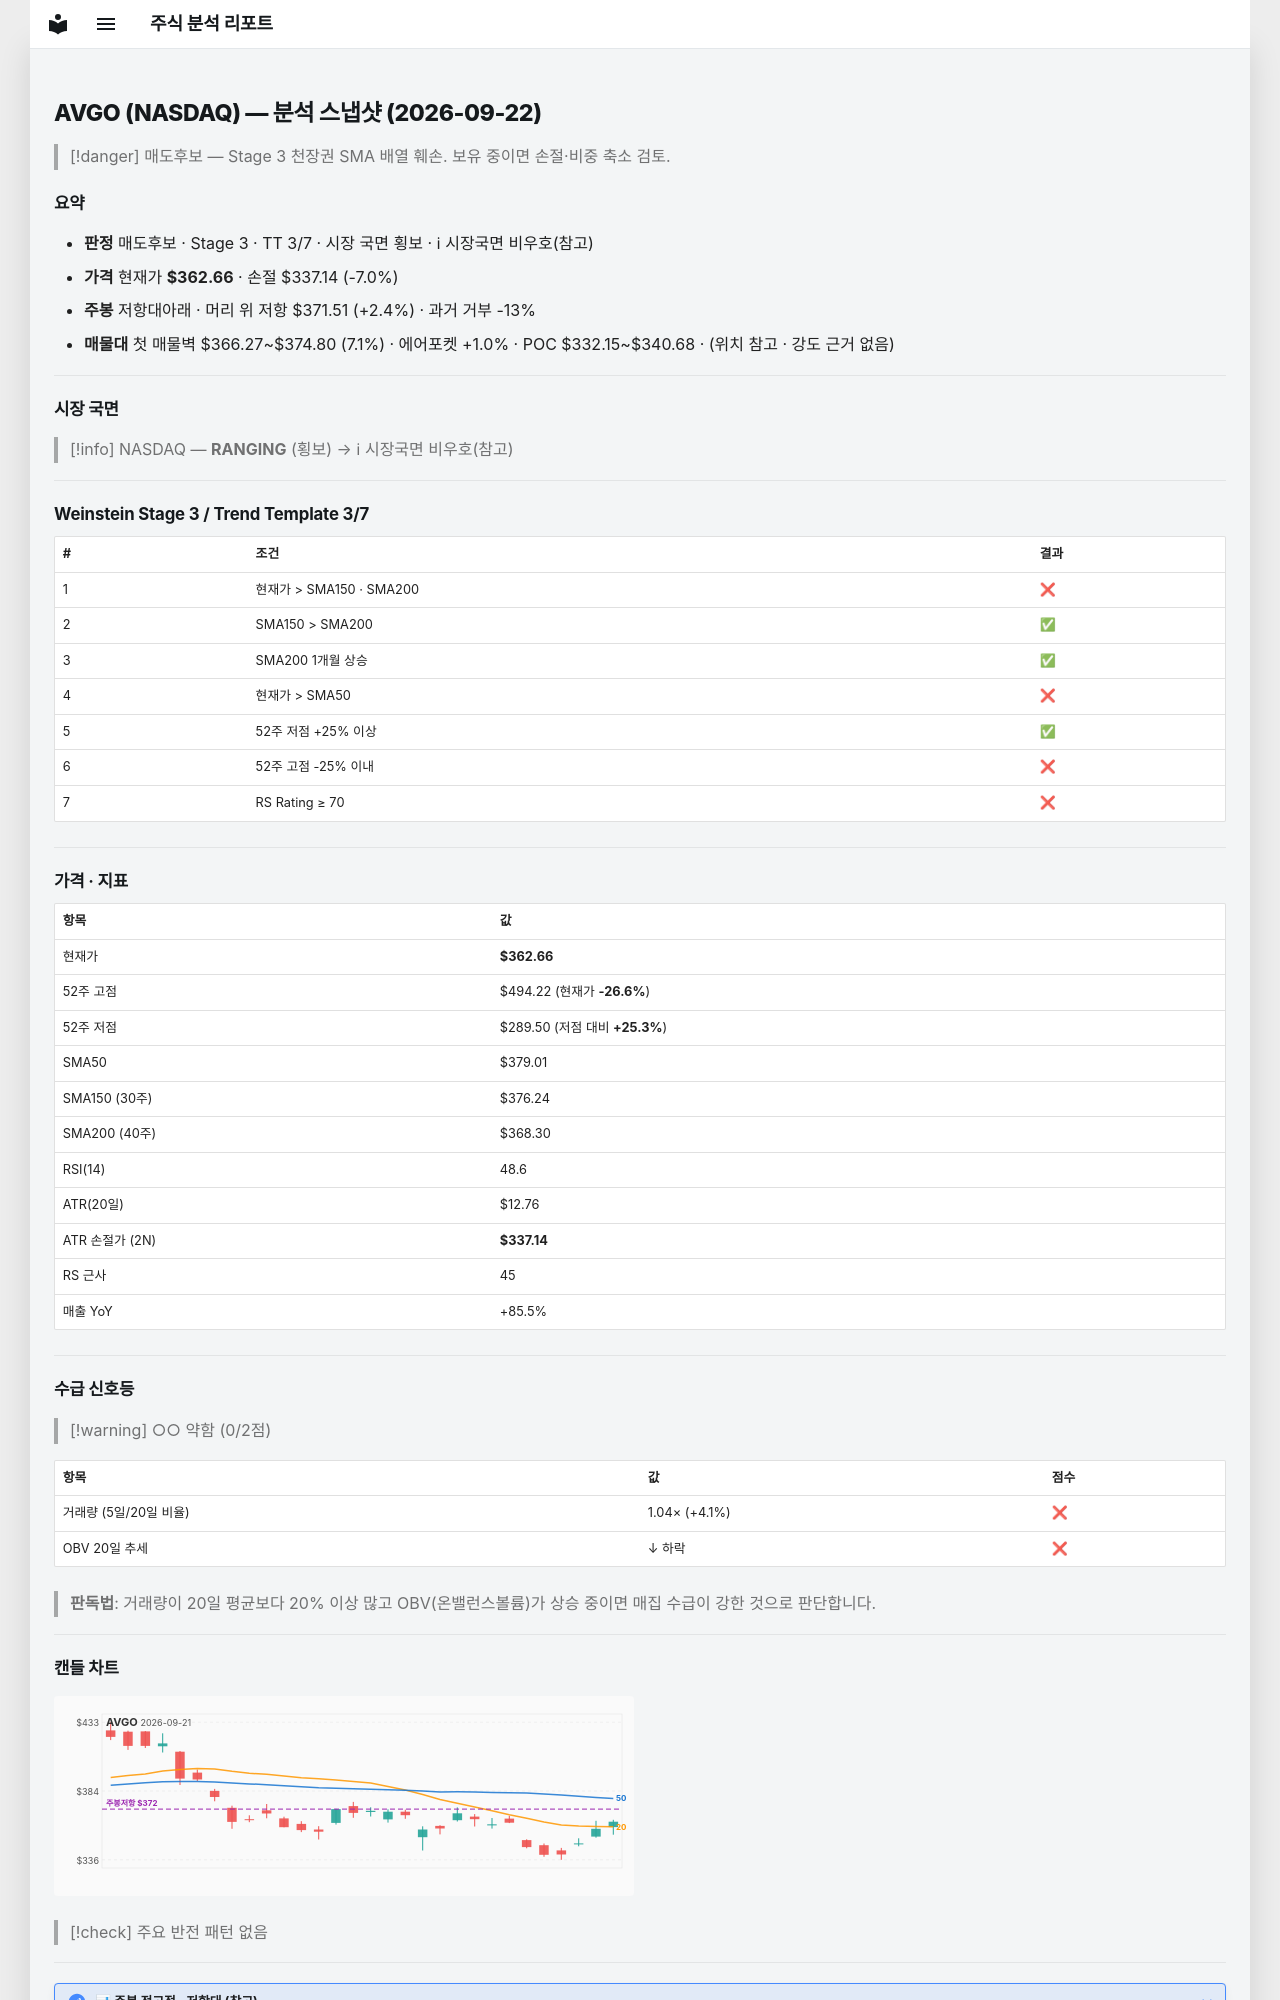

repository: soloandco/stock-reports · page: snapshots/AVGO-2026-09-22/index.html · generator: mkdocs

---
type: analysis-snapshot
title: AVGO 분석 스냅샷
ticker: AVGO
market: NASDAQ
created: 2026-09-22
updated: 2026-09-22
bar-date: 2026-09-21
verdict: 매도후보
real-rr: 0.35
sma50-gap-pct: -4.3
weekly-position: 저항대아래
weekly-overhead-price: 371.51
weekly-overhead-pct: 2.4
stage: 3
trend-template-score: 3
tt-max: 7
price: 362.6600036621094
stop-price: 337.13978853044244
market-regime: RANGING
supply-demand-score: 0/2
supply-demand-label: 약함
status: tracking
tags:
  - stock-agent
  - watchlist
  - AVGO
  - analysis
related:
  - "[[analysis-template]]"
---

# AVGO (NASDAQ) — 분석 스냅샷 (2026-09-22)

> [!danger] 매도후보 — Stage 3 천장권
> SMA 배열 훼손. 보유 중이면 손절·비중 축소 검토.

## 요약

- **판정** 매도후보 · Stage 3 · TT 3/7 · 시장 국면 횡보 · ℹ 시장국면 비우호(참고)
- **가격** 현재가 **$362.66** · 손절 $337.14 (-7.0%)
- **주봉** 저항대아래 · 머리 위 저항 $371.51 (+2.4%) · 과거 거부 -13%
- **매물대** 첫 매물벽 $366.27~$374.80 (7.1%) · 에어포켓 +1.0% · POC $332.15~$340.68 · (위치 참고 · 강도 근거 없음)

---

## 시장 국면

> [!info] NASDAQ — **RANGING** (횡보) → ℹ 시장국면 비우호(참고)

---

## Weinstein Stage 3 / Trend Template 3/7

| # | 조건 | 결과 |
|---|------|------|
| 1 | 현재가 > SMA150 · SMA200 | ❌ |
| 2 | SMA150 > SMA200 | ✅ |
| 3 | SMA200 1개월 상승 | ✅ |
| 4 | 현재가 > SMA50 | ❌ |
| 5 | 52주 저점 +25% 이상 | ✅ |
| 6 | 52주 고점 -25% 이내 | ❌ |
| 7 | RS Rating ≥ 70 | ❌ |

---

## 가격 · 지표

| 항목 | 값 |
|------|---|
| 현재가 | **$362.66** |
| 52주 고점 | $494.22 (현재가 **-26.6%**) |
| 52주 저점 | $289.50 (저점 대비 **+25.3%**) |
| SMA50 | $379.01 |
| SMA150 (30주) | $376.24 |
| SMA200 (40주) | $368.30 |
| RSI(14) | 48.6 |
| ATR(20일) | $12.76 |
| ATR 손절가 (2N) | **$337.14** |
| RS 근사 | 45 |
| 매출 YoY | +85.5% |

---
## 수급 신호등

> [!warning] ○○ 약함 (0/2점)

| 항목 | 값 | 점수 |
|------|------|------|
| 거래량 (5일/20일 비율) | 1.04× (+4.1%) | ❌ |
| OBV 20일 추세 | ↓ 하락 | ❌ |

> **판독법**: 거래량이 20일 평균보다 20% 이상 많고 OBV(온밸런스볼륨)가 상승 중이면 매집 수급이 강한 것으로 판단합니다.

---
